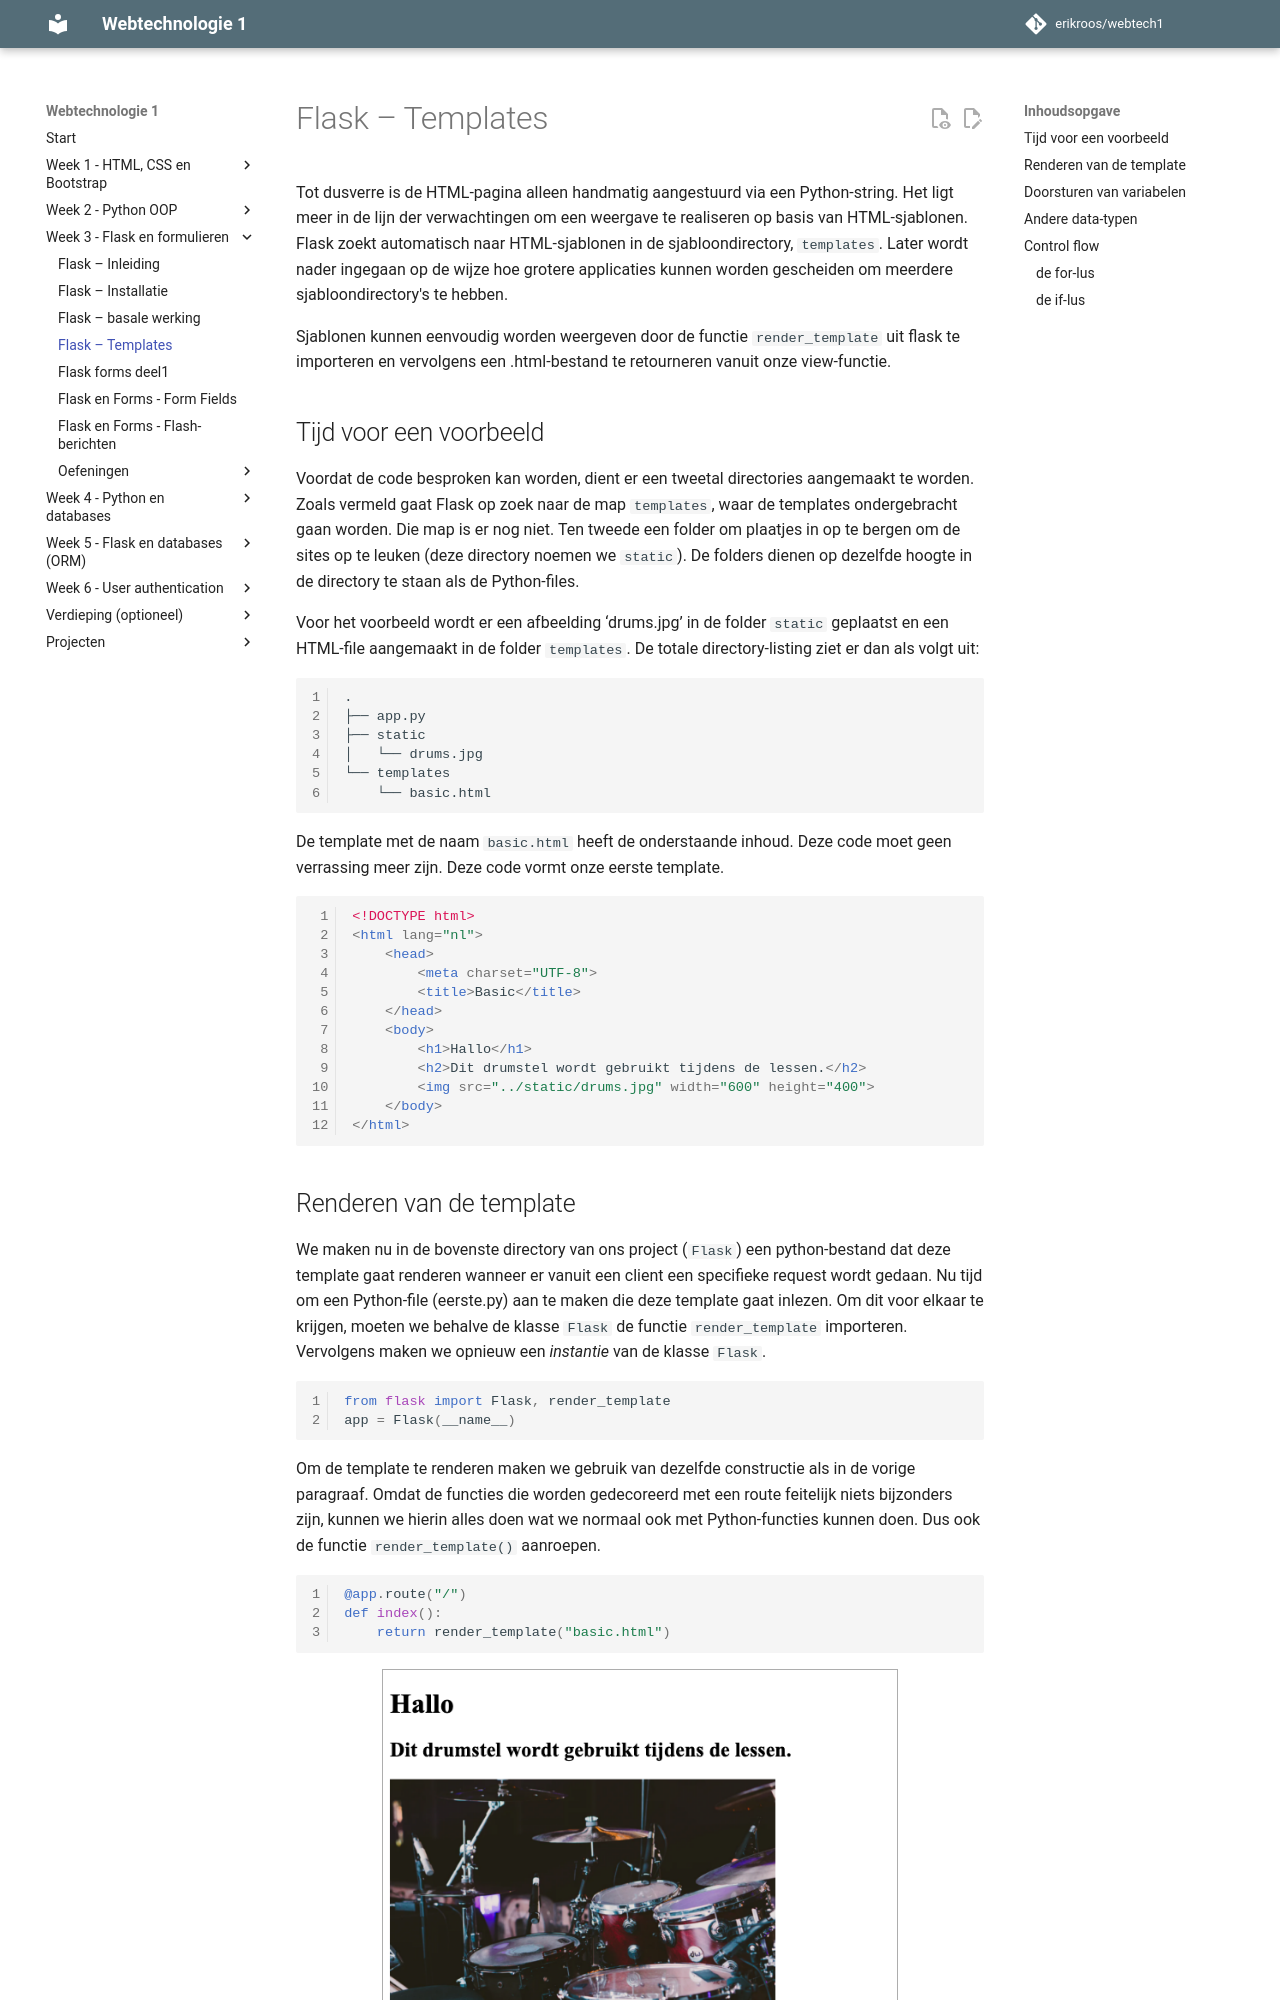

repository: erikroos/webtech1 · page: week3/flask-deel4.html · generator: mkdocs

# Flask – Templates

Tot dusverre is de HTML-pagina alleen handmatig aangestuurd via een Python-string. Het ligt meer in de lijn der verwachtingen om een weergave te realiseren op basis van HTML-sjablonen. Flask zoekt automatisch naar HTML-sjablonen in de sjabloondirectory, `templates`. Later wordt nader ingegaan op de wijze hoe grotere applicaties kunnen worden gescheiden om meerdere sjabloondirectory's te hebben.

Sjablonen kunnen eenvoudig worden weergeven door de functie `render_template` uit flask te importeren en vervolgens een .html-bestand te retourneren vanuit onze view-functie.

## Tijd voor een voorbeeld

Voordat de code besproken kan worden, dient er een tweetal directories aangemaakt te worden. Zoals vermeld gaat Flask op zoek naar de map `templates`, waar de templates ondergebracht gaan worden. Die map is er nog niet. Ten tweede een folder om plaatjes in op te bergen om de sites op te leuken (deze directory noemen we `static`). De folders dienen op dezelfde hoogte in de directory te staan als de Python-files.

Voor het voorbeeld wordt er een afbeelding ‘drums.jpg’ in de folder `static` geplaatst en een HTML-file aangemaakt in de folder `templates`. De totale directory-listing ziet er dan als volgt uit:

```text
.
├── app.py
├── static
│   └── drums.jpg
└── templates
    └── basic.html
```

De template met de naam `basic.html` heeft de onderstaande inhoud. Deze code moet geen verrassing meer zijn. Deze code vormt onze eerste template.

```html
<!DOCTYPE html>
<html lang="nl">
    <head>
        <meta charset="UTF-8">
        <title>Basic</title>
    </head>
    <body>
        <h1>Hallo</h1>
        <h2>Dit drumstel wordt gebruikt tijdens de lessen.</h2>
        <img src="../static/drums.jpg" width="600" height="400">
    </body>
</html>
```
